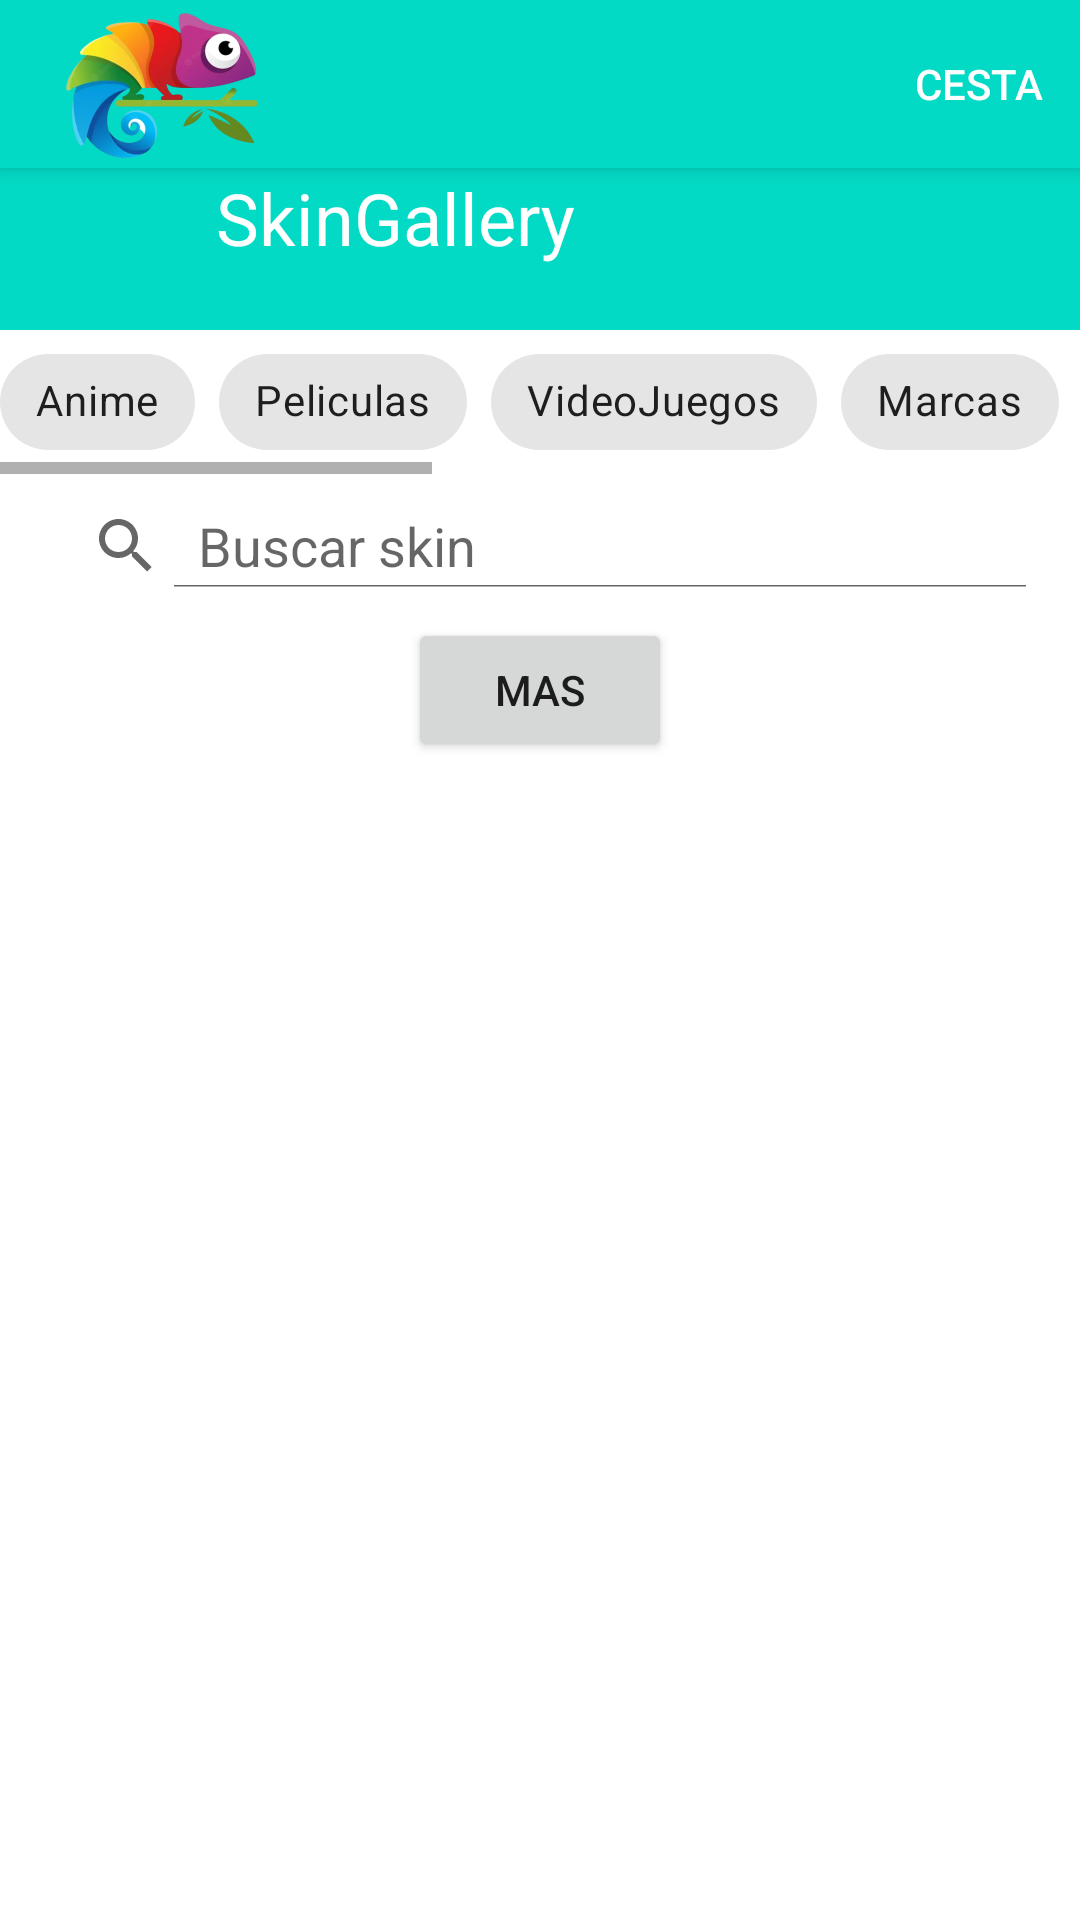

This screen was rendered from an Android layout file. Write that file and the resources it references.
<!-- AndroidManifest.xml: application theme Theme.SkinGallery -->
<!-- res/layout/activity_main.xml -->
<?xml version="1.0" encoding="utf-8"?>
<LinearLayout xmlns:android="http://schemas.android.com/apk/res/android"
    xmlns:app="http://schemas.android.com/apk/res-auto"
    xmlns:tools="http://schemas.android.com/tools"
    android:layout_width="match_parent"
    android:layout_height="match_parent"
    android:orientation="vertical"
    tools:context=".MainActivity">
    <androidx.coordinatorlayout.widget.CoordinatorLayout
        android:layout_width="match_parent"
        android:layout_height="wrap_content">
        <com.google.android.material.appbar.AppBarLayout
            android:layout_width="match_parent"
            android:layout_height="wrap_content">

            <com.google.android.material.appbar.CollapsingToolbarLayout
                android:layout_width="match_parent"
                android:layout_height="110dp"
                app:collapsedTitleTextAppearance="@style/TextAppearance.App.CollapsingToolbar.Collapsed"
                app:contentScrim="?attr/colorPrimary"
                app:expandedTitleMarginBottom="28dp"
                app:expandedTitleMarginStart="72dp"
                app:expandedTitleTextAppearance="@style/TextAppearance.App.CollapsingToolbar.Expanded"
                app:layout_scrollFlags="scroll|exitUntilCollapsed|snap"
                app:statusBarScrim="?attr/colorPrimaryVariant">

                <com.google.android.material.appbar.MaterialToolbar
                    android:id="@+id/topAppBar"
                    style="@style/Widget.MaterialComponents.Toolbar.Primary"
                    android:layout_width="match_parent"
                    android:layout_height="?attr/actionBarSize"
                    app:menu="@menu/top_appbar"
                    app:navigationIcon="@mipmap/ic_launcher_foreground"
                    app:title="@string/app_name">

                </com.google.android.material.appbar.MaterialToolbar>
            </com.google.android.material.appbar.CollapsingToolbarLayout>
        </com.google.android.material.appbar.AppBarLayout>

            <androidx.core.widget.NestedScrollView
                android:layout_width="match_parent"
                android:layout_height="match_parent"
                android:layout_marginBottom="55dp"
                app:layout_behavior="@string/appbar_scrolling_view_behavior">

            

            <LinearLayout
                android:layout_width="match_parent"
                android:layout_height="match_parent"
                android:orientation="vertical">

                <HorizontalScrollView
                    android:layout_width="match_parent"
                    android:layout_height="wrap_content">

                    <com.google.android.material.chip.ChipGroup
                        android:id="@+id/chipContainer"
                        android:layout_width="match_parent"
                        android:layout_height="wrap_content"
                        android:isScrollContainer="true">

                        <com.google.android.material.chip.Chip
                            android:id="@+id/chip10"
                            style="@style/Widget.MaterialComponents.Chip.Choice"
                            android:layout_width="wrap_content"
                            android:layout_height="wrap_content"
                            android:checked="false"
                            android:text="Anime"
                            app:checkedIconVisible="false" />

                        <com.google.android.material.chip.Chip
                            android:id="@+id/chip20"
                            style="@style/Widget.MaterialComponents.Chip.Choice"
                            android:layout_width="wrap_content"
                            android:layout_height="wrap_content"
                            android:text="Peliculas"
                            app:checkedIconVisible="false" />

                        <com.google.android.material.chip.Chip
                            android:id="@+id/chip30"
                            style="@style/Widget.MaterialComponents.Chip.Choice"
                            android:layout_width="wrap_content"
                            android:layout_height="wrap_content"
                            android:checked="false"
                            android:text="VideoJuegos"
                            app:checkedIconVisible="false" />

                        <com.google.android.material.chip.Chip
                            android:id="@+id/chip40"
                            style="@style/Widget.MaterialComponents.Chip.Choice"
                            android:layout_width="wrap_content"
                            android:layout_height="wrap_content"
                            android:checked="false"
                            android:text="Marcas"
                            app:checkedIconVisible="false" />

                        <com.google.android.material.chip.Chip
                            android:id="@+id/chip50"
                            style="@style/Widget.MaterialComponents.Chip.Choice"
                            android:layout_width="wrap_content"
                            android:layout_height="wrap_content"
                            android:text="Musica"
                            app:checkedIconVisible="false" />

                        <com.google.android.material.chip.Chip
                            android:id="@+id/chip60"
                            style="@style/Widget.MaterialComponents.Chip.Choice"
                            android:layout_width="wrap_content"
                            android:layout_height="wrap_content"
                            android:text="Autos Motos"
                            app:checkedIconVisible="false" />

                        <com.google.android.material.chip.Chip
                            android:id="@+id/chip70"
                            style="@style/Widget.MaterialComponents.Chip.Choice"
                            android:layout_width="wrap_content"
                            android:layout_height="wrap_content"
                            android:text="Paisajes"
                            app:checkedIconVisible="false" />

                        <com.google.android.material.chip.Chip
                            android:id="@+id/chip80"
                            style="@style/Widget.MaterialComponents.Chip.Choice"
                            android:layout_width="wrap_content"
                            android:layout_height="wrap_content"
                            android:text="Animales"
                            app:checkedIconVisible="false" />

                        <com.google.android.material.chip.Chip
                            android:id="@+id/chip90"
                            style="@style/Widget.MaterialComponents.Chip.Choice"
                            android:layout_width="wrap_content"
                            android:layout_height="wrap_content"
                            android:text="Caricaturas"
                            app:checkedIconVisible="false" />

                        <com.google.android.material.chip.Chip
                            android:id="@+id/chip100"
                            style="@style/Widget.MaterialComponents.Chip.Choice"
                            android:layout_width="wrap_content"
                            android:layout_height="wrap_content"
                            android:text="Otros"
                            app:checkedIconVisible="false" />

                    </com.google.android.material.chip.ChipGroup>
                </HorizontalScrollView>



                    <SearchView
                        android:id="@+id/imgFiltrar"
                        android:layout_width="match_parent"
                        android:layout_height="match_parent"
                        android:padding="10dp"
                        android:inputType="text"
                        android:iconifiedByDefault="false"
                        android:queryHint="Buscar skin"
                        />
                <androidx.recyclerview.widget.RecyclerView
                    android:id="@+id/recyclerItem"
                    android:layout_width="match_parent"
                    android:layout_height="match_parent"
                    android:scrollbars="vertical"
                    tools:layout_editor_absoluteX="1dp"
                    tools:layout_editor_absoluteY="1dp">
                </androidx.recyclerview.widget.RecyclerView>

                <ProgressBar
                    android:id="@+id/progressBar"
                    android:layout_width="match_parent"
                    android:layout_height="wrap_content"
                    android:visibility="gone"
                    />

                <Button
                    android:id="@+id/button"
                    android:layout_width="wrap_content"
                    android:layout_height="wrap_content"
                    android:layout_gravity="center"
                    android:text="MAS"
                    app:icon="@drawable/ic_swipe_up">

                </Button>




            </LinearLayout>

            </androidx.core.widget.NestedScrollView>



    </androidx.coordinatorlayout.widget.CoordinatorLayout>





</LinearLayout>
<!-- resources referenced by this layout -->
<resources>
  <!-- mipmap ic_launcher_foreground: png bitmap (mipmap-hdpi, 13928 bytes) -->
  <string name="app_name">SkinGallery</string>
  <style name="TextAppearance.App.CollapsingToolbar.Collapsed" parent="TextAppearance.MaterialComponents.Headline6">
          <item name="android:textColor">?attr/colorOnPrimary</item>
      </style>
  <style name="TextAppearance.App.CollapsingToolbar.Expanded" parent="TextAppearance.MaterialComponents.Headline5">
          <item name="android:textColor">?attr/colorOnPrimary</item>
      </style>
  <style name="Theme.SkinGallery" parent="Theme.MaterialComponents.DayNight.NoActionBar">
          
          <item name="colorPrimary">@color/teal_200</item>
          <item name="colorPrimaryDark">@color/purple_700</item>
          <item name="colorAccent">@color/teal_200</item>
          
      </style>
  <!-- not gathered from this repository: default colours our renderer supplied (Android Studio template values) -->
  <color name="purple_700">#FF3700B3</color>
  <color name="teal_200">#FF03DAC5</color>
</resources>
